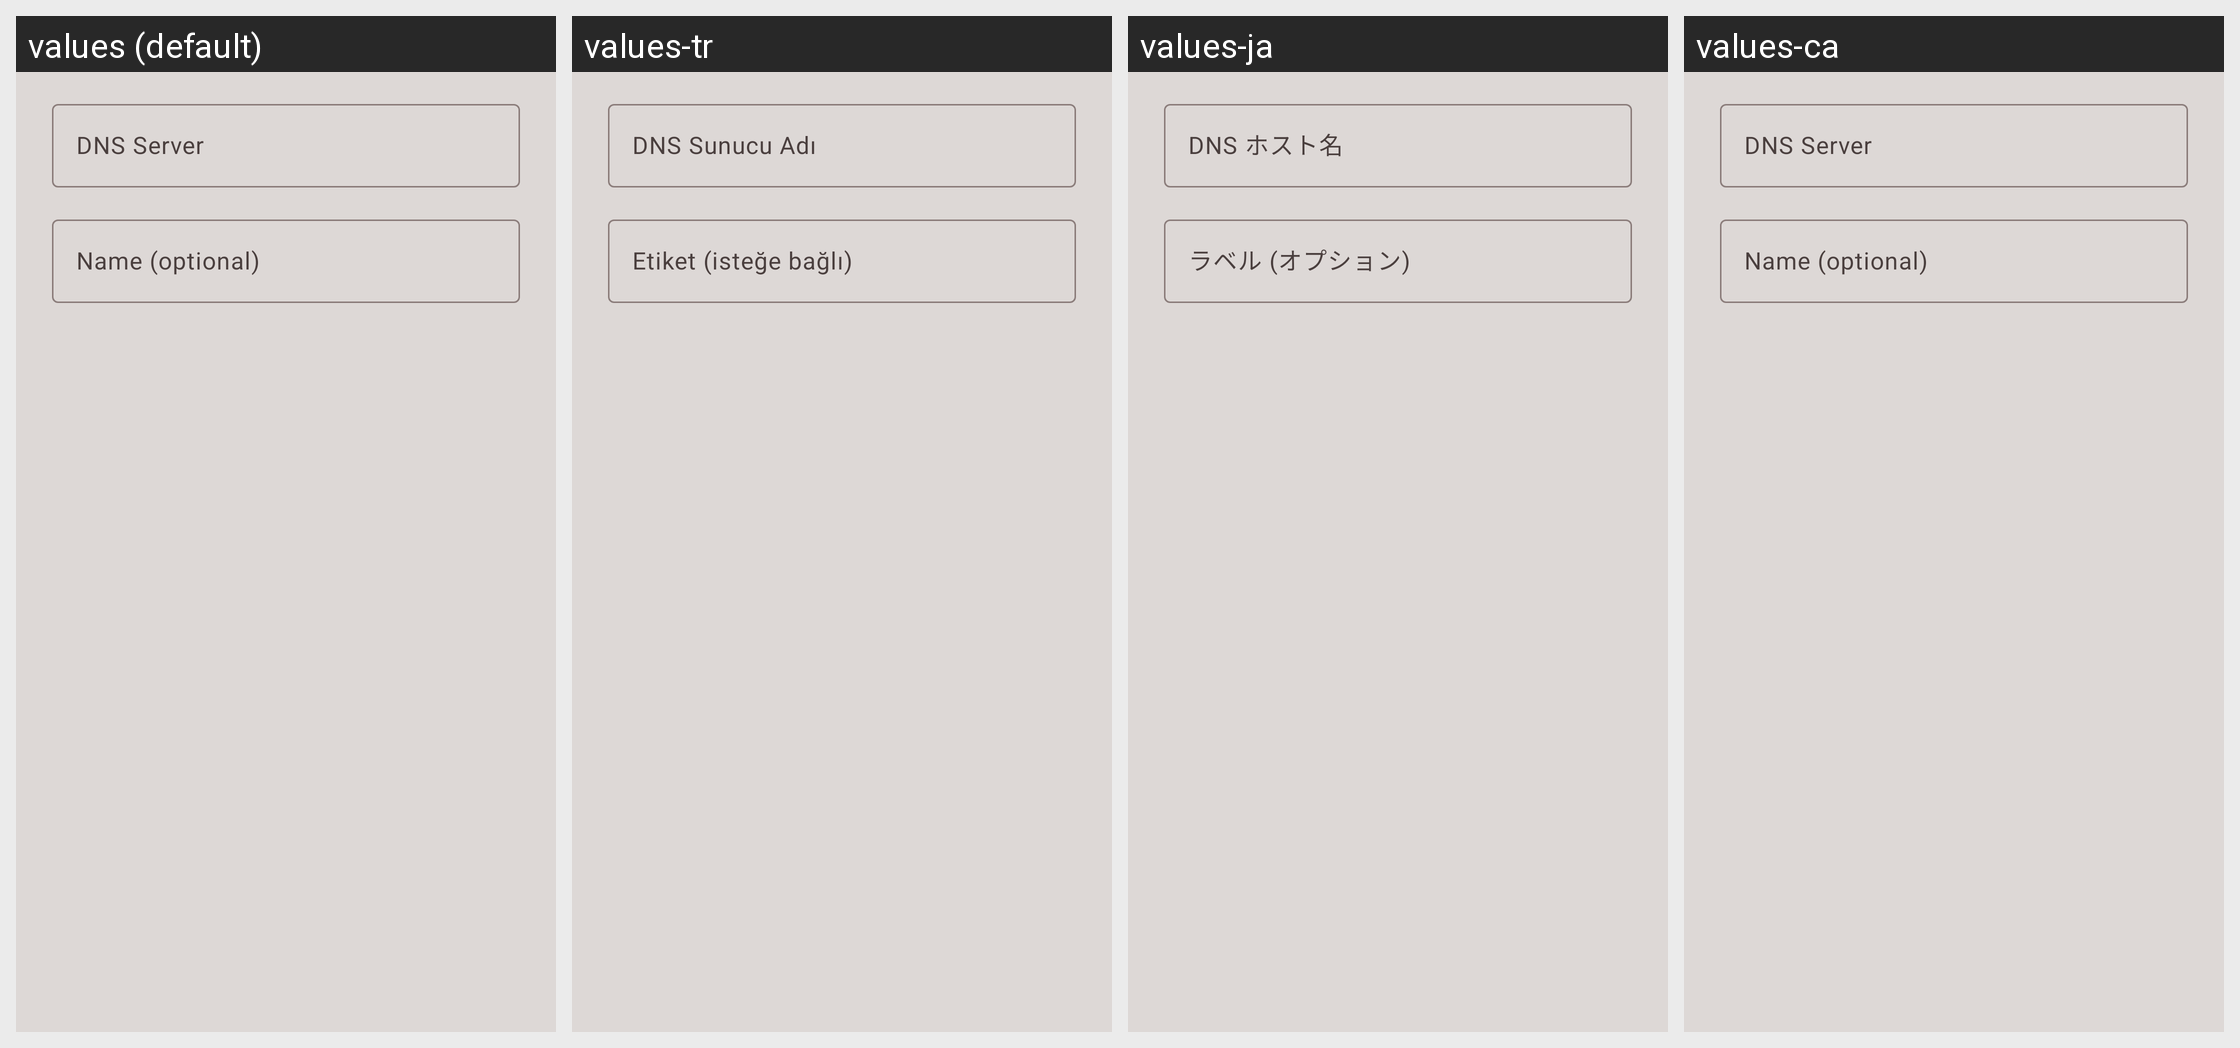

Translations of the strings shown on this Android screen, per locale in the grid:
Android screen res/layout/dialog_add_hostname.xml rendered under 4 locales, left to right: values (default), values-tr, values-ja, values-ca. Device: Nexus 5 (rendered at 1080×1920; each locale shown at half size, 540×960, under a caption strip naming it); theme Theme.DNSToggle.
Other locales in the repository, not shown: values-de, values-es, values-fr, values-pl, values-pt-rBR, values-zh-rCN.
Strings drawn on this screen, with the default value and each locale's value (text and hints the layout hard-codes, and strings that could not be matched under every locale, appear in the picture but are not listed):

dns_hostname_hint
  values: DNS Server
  values-tr: DNS Sunucu Adı
  values-ja: DNS ホスト名
  values-ca: DNS Server  [not translated; the default value is used]

dns_label_hint
  values: Name (optional)
  values-tr: Etiket (isteğe bağlı)
  values-ja: ラベル (オプション)
  values-ca: Name (optional)  [not translated; the default value is used]
